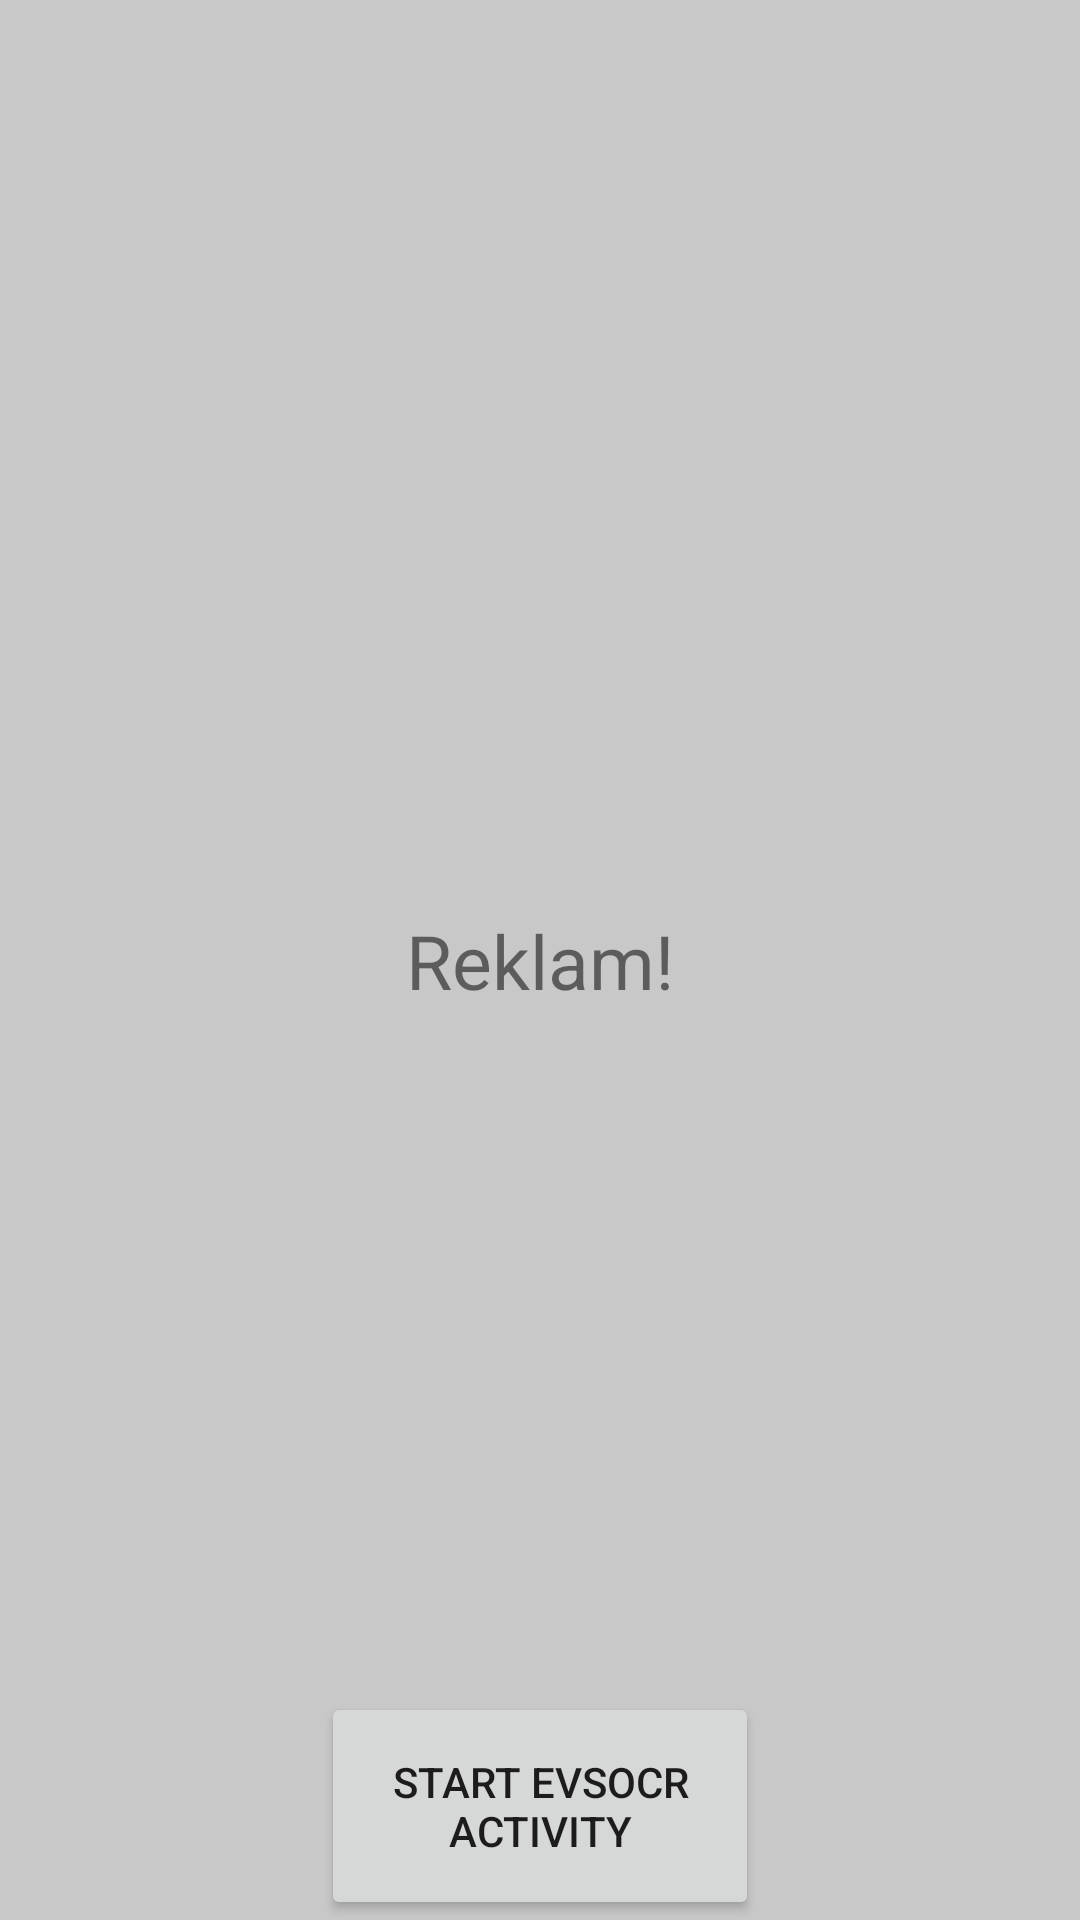

Write the Android layout XML for this screen, with the resource values it uses.
<!-- AndroidManifest.xml: application theme Theme.Main_evstek_activity -->
<!-- res/layout/activity_main.xml -->
<?xml version="1.0" encoding="utf-8"?>
<androidx.constraintlayout.widget.ConstraintLayout xmlns:android="http://schemas.android.com/apk/res/android"
    xmlns:app="http://schemas.android.com/apk/res-auto"
    xmlns:tools="http://schemas.android.com/tools"
    android:layout_width="match_parent"
    android:layout_height="match_parent"
    android:background="@color/cardview_shadow_start_color"
    tools:context=".MainActivity">

    <TextView
        android:layout_width="wrap_content"
        android:layout_height="wrap_content"
        android:textSize="25dp"
        android:text="Reklam!"
        app:layout_constraintBottom_toBottomOf="parent"
        app:layout_constraintLeft_toLeftOf="parent"
        app:layout_constraintRight_toRightOf="parent"
        app:layout_constraintTop_toTopOf="parent" />

    <Button
        android:id="@+id/evs_button"
        android:layout_width="146dp"
        android:layout_height="76dp"
        android:text="Start EVSOCR Activity"
        app:layout_constraintBottom_toBottomOf="parent"
        app:layout_constraintEnd_toEndOf="parent"
        app:layout_constraintStart_toStartOf="parent" />

</androidx.constraintlayout.widget.ConstraintLayout>
<!-- resources referenced by this layout -->
<resources>
  <style name="Theme.Main_evstek_activity" parent="Theme.MaterialComponents.DayNight.DarkActionBar">
          
          <item name="colorPrimary">@color/purple_500</item>
          <item name="colorPrimaryVariant">@color/purple_700</item>
          <item name="colorOnPrimary">@color/white</item>
          
          <item name="colorSecondary">@color/teal_200</item>
          <item name="colorSecondaryVariant">@color/teal_700</item>
          <item name="colorOnSecondary">@color/black</item>
          
          <item name="android:statusBarColor" tools:targetApi="l">?attr/colorPrimaryVariant</item>
          
      </style>
  <!-- not gathered from this repository: default colours our renderer supplied (Android Studio template values) -->
  <color name="purple_500">#FF6200EE</color>
  <color name="purple_700">#FF3700B3</color>
  <color name="teal_200">#FF03DAC5</color>
  <color name="teal_700">#FF018786</color>
  <color name="black">#FF000000</color>
  <color name="white">#FFFFFFFF</color>
</resources>
